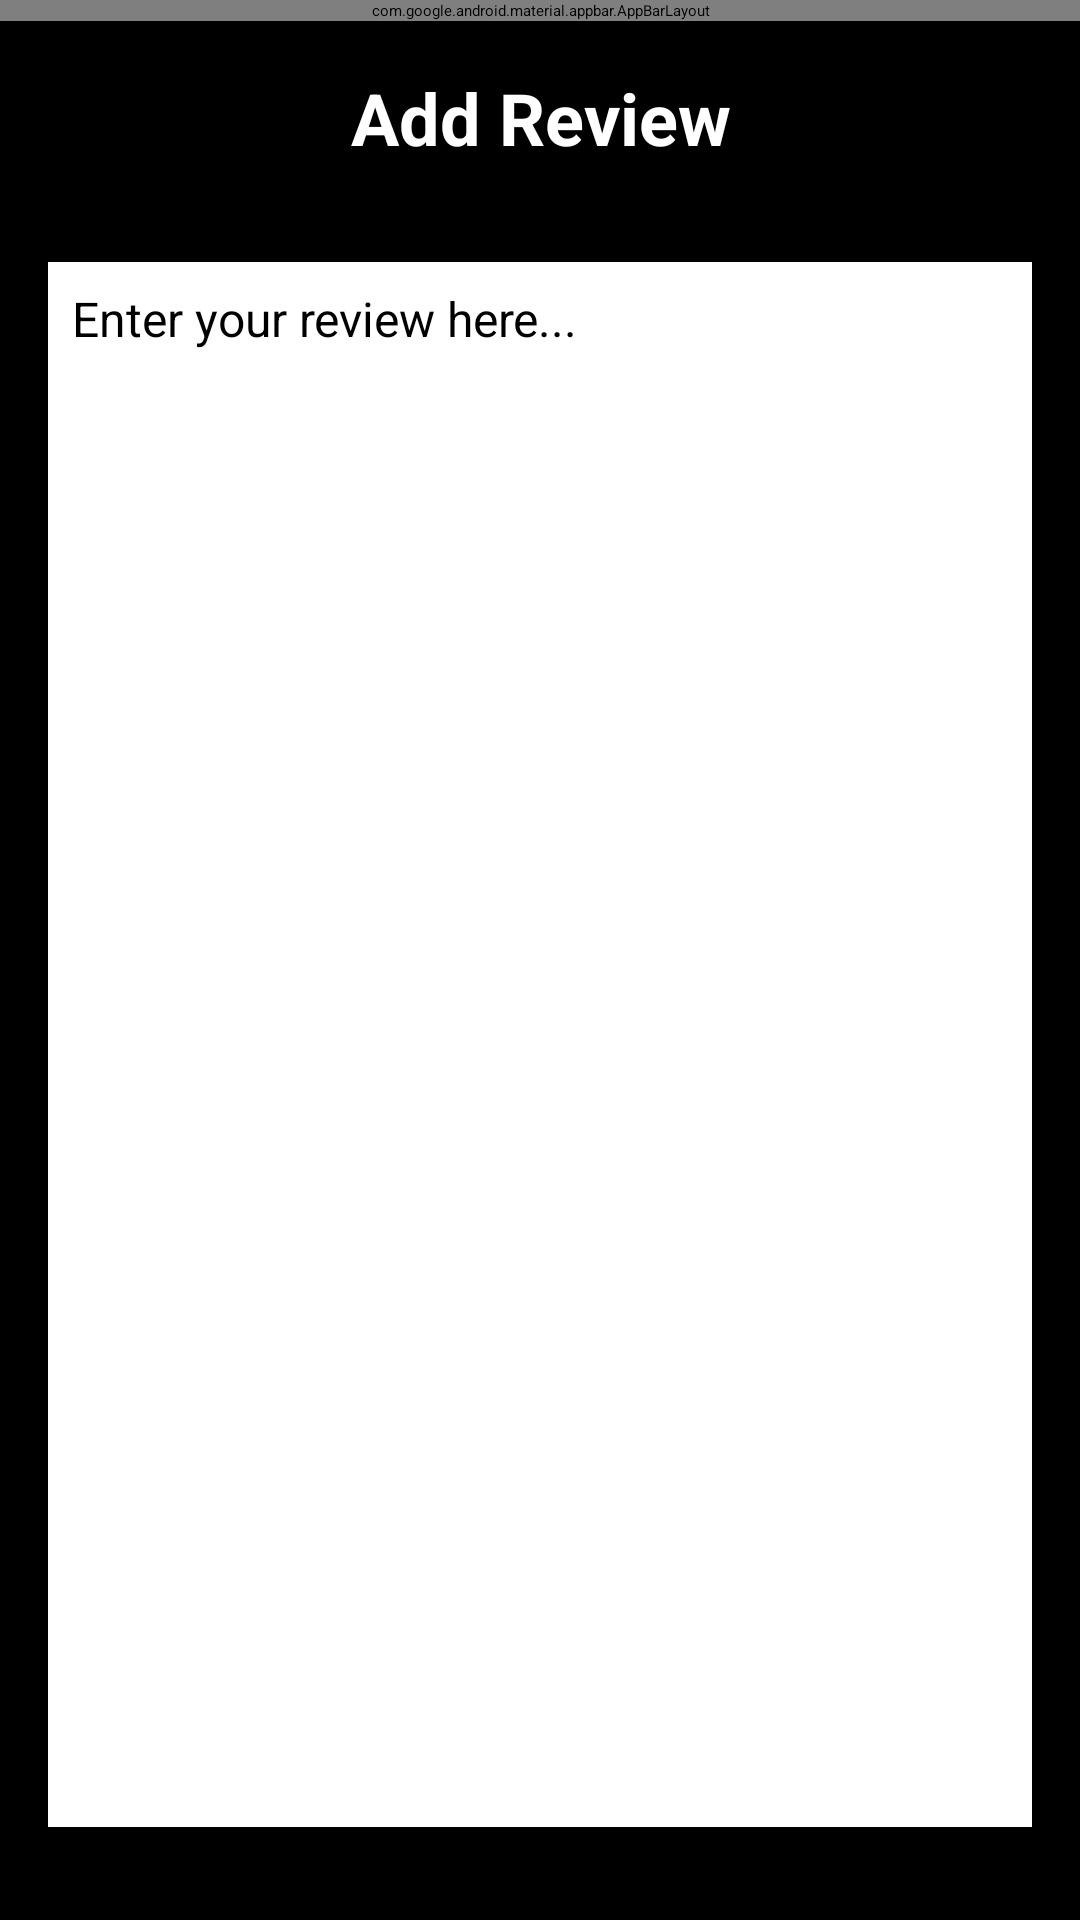

Write the Android layout XML for this screen, with the resource values it uses.
<!-- AndroidManifest.xml: application theme Theme.Popcorn -->
<!-- res/layout/activity_add_review.xml -->
<?xml version="1.0" encoding="utf-8"?>
<androidx.drawerlayout.widget.DrawerLayout xmlns:android="http://schemas.android.com/apk/res/android"
    xmlns:app="http://schemas.android.com/apk/res-auto"
    xmlns:tools="http://schemas.android.com/tools"
    android:id="@+id/drawer_layout"
    android:layout_width="match_parent"
    android:layout_height="match_parent"
    tools:context=".Activities.AddReviewActivity">

    <androidx.constraintlayout.widget.ConstraintLayout
        android:layout_width="match_parent"
        android:layout_height="match_parent"
        android:background="@android:color/black">

        <com.google.android.material.appbar.AppBarLayout
            android:id="@+id/appBar"
            android:layout_width="match_parent"
            android:layout_height="wrap_content"
            android:theme="@style/AppTheme.AppBarOverlay"
            app:layout_constraintTop_toTopOf="parent">

            <androidx.appcompat.widget.Toolbar
                android:id="@+id/appBarLayout"
                android:layout_width="match_parent"
                android:layout_height="?attr/actionBarSize"
                android:background="@color/colorPrimary">
                <include layout="@layout/toolbar_title_layout" />
            </androidx.appcompat.widget.Toolbar>
        </com.google.android.material.appbar.AppBarLayout>

        <TextView
            android:id="@+id/reviewTitle"
            android:layout_width="match_parent"
            android:layout_height="wrap_content"
            android:text="Add Review"
            android:textColor="@android:color/white"
            android:textSize="24sp"
            android:textStyle="bold"
            android:gravity="center"
            android:padding="16dp"
            android:background="@android:color/black"
            app:layout_constraintTop_toBottomOf="@+id/appBar" />

        <EditText
            android:id="@+id/reviewEditText"
            android:layout_width="0dp"
            android:layout_height="0dp"
            android:layout_marginStart="16dp"
            android:layout_marginTop="16dp"
            android:layout_marginEnd="16dp"
            android:layout_marginBottom="8dp"
            android:background="@android:color/white"
            android:gravity="top|start"
            android:padding="8dp"
            android:hint="Enter your review here..."
            android:textColor="@android:color/black"
            android:textSize="16sp"
            app:layout_constraintTop_toBottomOf="@+id/reviewTitle"
            app:layout_constraintBottom_toTopOf="@+id/ratingBar"
            app:layout_constraintStart_toStartOf="parent"
            app:layout_constraintEnd_toEndOf="parent" />

        <RatingBar
            android:id="@+id/ratingBar"
            android:layout_width="wrap_content"
            android:layout_height="wrap_content"
            android:layout_marginTop="8dp"
            android:layout_marginBottom="16dp"
            android:numStars="5"
            android:rating="5"
            android:stepSize="0.5"
            android:scaleX="1.3"
            android:scaleY="1.3"
            app:layout_constraintBottom_toTopOf="@+id/addReviewButton"
            app:layout_constraintStart_toStartOf="parent"
            app:layout_constraintEnd_toEndOf="parent" />

        <Button
            android:id="@+id/addReviewButton"
            android:layout_width="wrap_content"
            android:layout_height="wrap_content"
            android:text="Submit Review"
            android:backgroundTint="@color/colorPrimary"
            app:layout_constraintBottom_toBottomOf="parent"
            app:layout_constraintStart_toStartOf="parent"
            app:layout_constraintEnd_toEndOf="parent"/>

    </androidx.constraintlayout.widget.ConstraintLayout>

    <com.google.android.material.navigation.NavigationView
        android:id="@+id/nav_view"
        android:layout_width="wrap_content"
        android:layout_height="match_parent"
        android:layout_gravity="start"
        android:backgroundTint="@color/colorPrimary"
        app:headerLayout="@layout/nav_header"
        app:menu="@menu/drawer_menu"
        app:itemTextColor="@color/color_state_list" />

</androidx.drawerlayout.widget.DrawerLayout>
<!-- res/layout/toolbar_title_layout.xml (included above) -->
<?xml version="1.0" encoding="utf-8"?>
<FrameLayout xmlns:android="http://schemas.android.com/apk/res/android"
    android:layout_width="match_parent"
    android:layout_height="match_parent"
    android:gravity="center">

    <ImageView
        android:id="@+id/toolbar_logo"
        android:layout_width="180dp"
        android:layout_height="wrap_content"
        android:src="@drawable/logo" />

</FrameLayout>
<!-- res/layout/nav_header.xml (included above) -->
<?xml version="1.0" encoding="utf-8"?>
<LinearLayout xmlns:android="http://schemas.android.com/apk/res/android"
    android:layout_width="match_parent"
    android:layout_height="@dimen/nav_header_height"
    android:padding="16dp"
    android:orientation="vertical"
    android:backgroundTint="@color/colorPrimary"
    android:gravity="bottom">

    <TextView
        android:layout_width="match_parent"
        android:layout_height="wrap_content"
        android:text="Welcome to Popcorn!"
        android:textColor="@color/white"
        android:textSize="30sp"
        android:textAppearance="@style/TextAppearance.AppCompat.Body1"/>
</LinearLayout>
<!-- resources referenced by this layout -->
<resources>
  <color name="colorPrimary">#D84315</color>
  <color name="white">#FFFFFFFF</color>
  <style name="AppTheme.AppBarOverlay" parent="AppTheme">
          
          <item name="android:textColorPrimary">@android:color/white</item>
          <item name="elevation">4dp</item>
      </style>
  <style name="AppTheme" parent="Theme.AppCompat.Light.DarkActionBar">
          <item name="colorPrimary">@color/colorPrimary</item>
          <item name="colorPrimaryDark">@color/colorPrimaryDark</item>
          <item name="colorAccent">@color/colorAccent</item>
          <item name="android:textColor">@android:color/white</item>
          <item name="android:background">@android:color/black</item>
      </style>
  <color name="colorPrimaryDark">#BF360C</color>
  <color name="colorAccent">#FFC107</color>
</resources>
